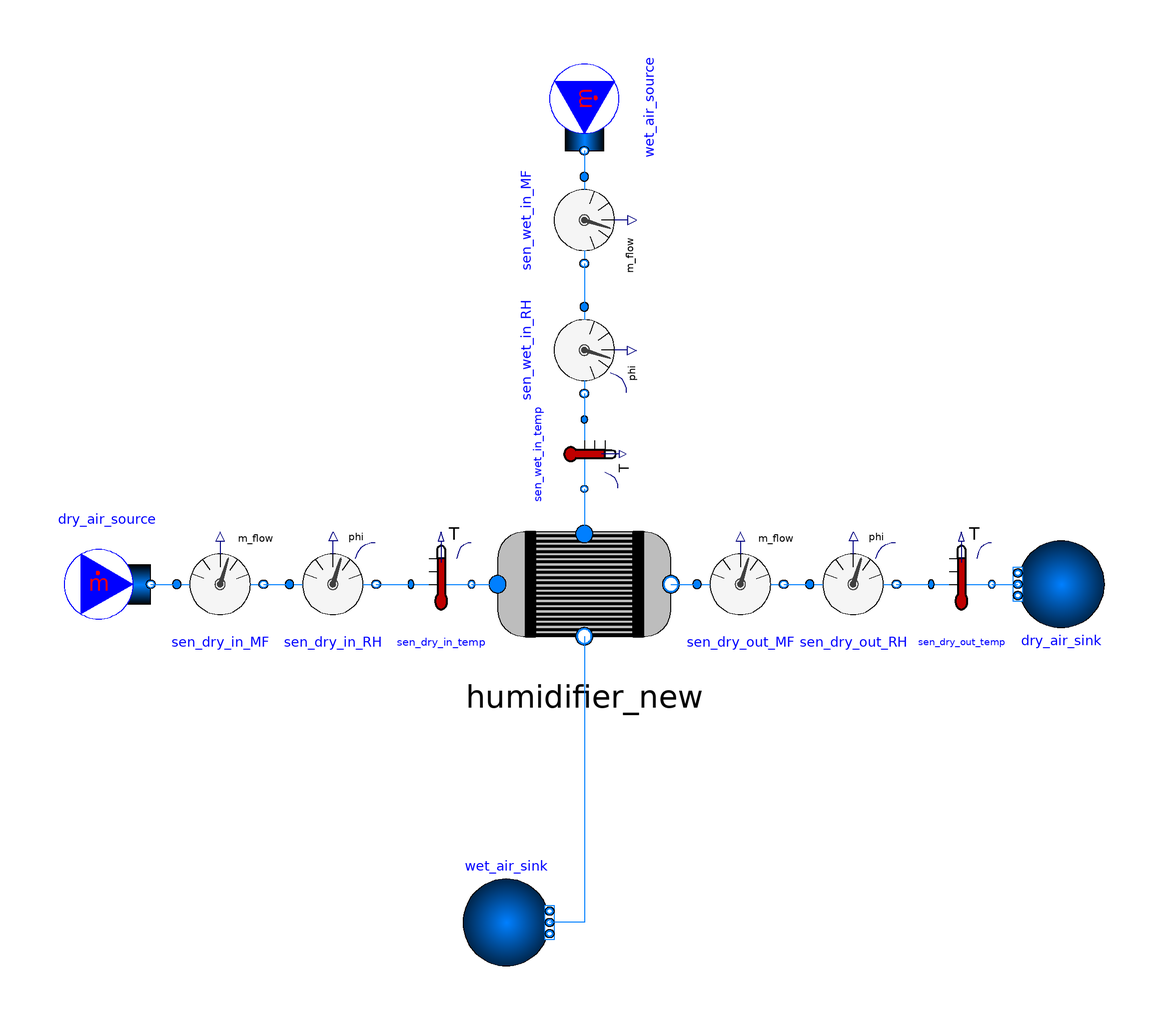

The component connection diagram of the Modelica model below, drawn from its own Placement and Line annotations.

model NewHumidifierTest
  extends Modelica.Icons.Example;
  replaceable package dry_medium = Buildings.Media.Air(reference_X={0.00,1.0});
  replaceable package wet_medium = Buildings.Media.Air(reference_X={0.2,0.8});

  Fluid.Humidifier_new humidifier_new
    annotation (Placement(transformation(extent={{-20,-20},{20,20}})));
  Modelica.Fluid.Sources.MassFlowSource_T dry_air_source(redeclare package
      Medium = dry_medium,
    m_flow=0.01,
    nPorts=1)
    annotation (Placement(transformation(extent={{-120,-10},{-100,10}})));
  Modelica.Fluid.Sources.MassFlowSource_T wet_air_source(redeclare package
      Medium = wet_medium,
    m_flow=0.005,
    nPorts=1)              annotation (Placement(
        transformation(
        extent={{-10,-10},{10,10}},
        rotation=270,
        origin={0,110})));
  Modelica.Fluid.Sources.FixedBoundary dry_air_sink(redeclare package Medium =
               dry_medium, nPorts=1)
                           annotation (Placement(
        transformation(
        extent={{-10,-10},{10,10}},
        rotation=180,
        origin={110,0})));
  Modelica.Fluid.Sources.FixedBoundary wet_air_sink(redeclare package Medium =
               wet_medium, nPorts=1)
    annotation (Placement(transformation(extent={{-28,-88},{-8,-68}})));
  Buildings.Fluid.Sensors.MassFlowRate sen_dry_in_MF(redeclare package Medium =
               dry_medium)
    annotation (Placement(transformation(extent={{-94,-10},{-74,10}})));
  Buildings.Fluid.Sensors.RelativeHumidityTwoPort sen_dry_in_RH(redeclare
      package                                                                     Medium =
               dry_medium,
    m_flow_nominal=0.1,
    phi_start=0)
    annotation (Placement(transformation(extent={{-68,-10},{-48,10}})));
  Buildings.Fluid.Sensors.TemperatureTwoPort sen_dry_in_temp(redeclare package Medium =
               dry_medium, m_flow_nominal=0.1)
    annotation (Placement(transformation(extent={{-40,-10},{-26,10}})));
  Buildings.Fluid.Sensors.MassFlowRate sen_dry_out_MF(redeclare package Medium =
               dry_medium)
    annotation (Placement(transformation(extent={{26,-10},{46,10}})));
  Buildings.Fluid.Sensors.RelativeHumidityTwoPort sen_dry_out_RH(redeclare
      package                                                                      Medium =
               dry_medium,
    m_flow_nominal=0.1,
    phi_start=0)
    annotation (Placement(transformation(extent={{52,-10},{72,10}})));
  Buildings.Fluid.Sensors.TemperatureTwoPort sen_dry_out_temp(redeclare package
                                                                                Medium =
               dry_medium, m_flow_nominal=0.1)
    annotation (Placement(transformation(extent={{80,-10},{94,10}})));
  Buildings.Fluid.Sensors.MassFlowRate sen_wet_in_MF(redeclare package
      Medium = wet_medium) annotation (Placement(
        transformation(
        extent={{-10,-10},{10,10}},
        rotation=270,
        origin={0,84})));
  Buildings.Fluid.Sensors.RelativeHumidityTwoPort sen_wet_in_RH(redeclare
      package
      Medium = wet_medium, m_flow_nominal=0.1)
                           annotation (
      Placement(transformation(
        extent={{-10,-10},{10,10}},
        rotation=270,
        origin={0,54})));
  Buildings.Fluid.Sensors.TemperatureTwoPort sen_wet_in_temp(redeclare package
      Medium = wet_medium, m_flow_nominal=0.1)
                           annotation (
      Placement(transformation(
        extent={{-8,-8},{8,8}},
        rotation=270,
        origin={8.88178e-16,30})));
equation
  connect(humidifier_new.wet_outle, wet_air_sink.ports[1])
    annotation (Line(points={{0,-12},{0,-78},{-8,-78}}, color={0,127,255}));
  connect(dry_air_source.ports[1], sen_dry_in_MF.port_a)
    annotation (Line(points={{-100,0},{-94,0}}, color={0,127,255}));
  connect(sen_dry_in_MF.port_b, sen_dry_in_RH.port_a)
    annotation (Line(points={{-74,0},{-68,0}}, color={0,127,255}));
  connect(sen_dry_in_RH.port_b, sen_dry_in_temp.port_a)
    annotation (Line(points={{-48,0},{-40,0}}, color={0,127,255}));
  connect(sen_dry_in_temp.port_b, humidifier_new.dry_inlet)
    annotation (Line(points={{-26,0},{-20,0}}, color={0,127,255}));
  connect(humidifier_new.dry_outlet, sen_dry_out_MF.port_a)
    annotation (Line(points={{20,0},{26,0}}, color={0,127,255}));
  connect(sen_dry_out_MF.port_b, sen_dry_out_RH.port_a)
    annotation (Line(points={{46,0},{52,0}}, color={0,127,255}));
  connect(sen_dry_out_RH.port_b, sen_dry_out_temp.port_a)
    annotation (Line(points={{72,0},{80,0}}, color={0,127,255}));
  connect(sen_dry_out_temp.port_b, dry_air_sink.ports[1]) annotation (Line(
        points={{94,0},{97,0},{97,6.66134e-16},{100,6.66134e-16}}, color={0,127,
          255}));
  connect(wet_air_source.ports[1], sen_wet_in_MF.port_a) annotation (Line(
        points={{-1.83187e-15,100},{-1.83187e-15,97},{1.77636e-15,97},{
          1.77636e-15,94}}, color={0,127,255}));
  connect(sen_wet_in_MF.port_b, sen_wet_in_RH.port_a) annotation (Line(points={
          {-1.83187e-15,74},{-1.83187e-15,69},{1.77636e-15,69},{1.77636e-15,64}},
        color={0,127,255}));
  connect(sen_wet_in_RH.port_b, sen_wet_in_temp.port_a) annotation (Line(points
        ={{-1.83187e-15,44},{-1.83187e-15,41},{2.38698e-15,41},{2.38698e-15,38}},
        color={0,127,255}));
  connect(sen_wet_in_temp.port_b, humidifier_new.wet_inlet) annotation (Line(
        points={{-6.10623e-16,22},{-6.10623e-16,16.8},{0,16.8},{0,11.6}}, color
        ={0,127,255}));
  annotation (experiment(StopTime=100, __Dymola_Algorithm="Dassl"));
end NewHumidifierTest;